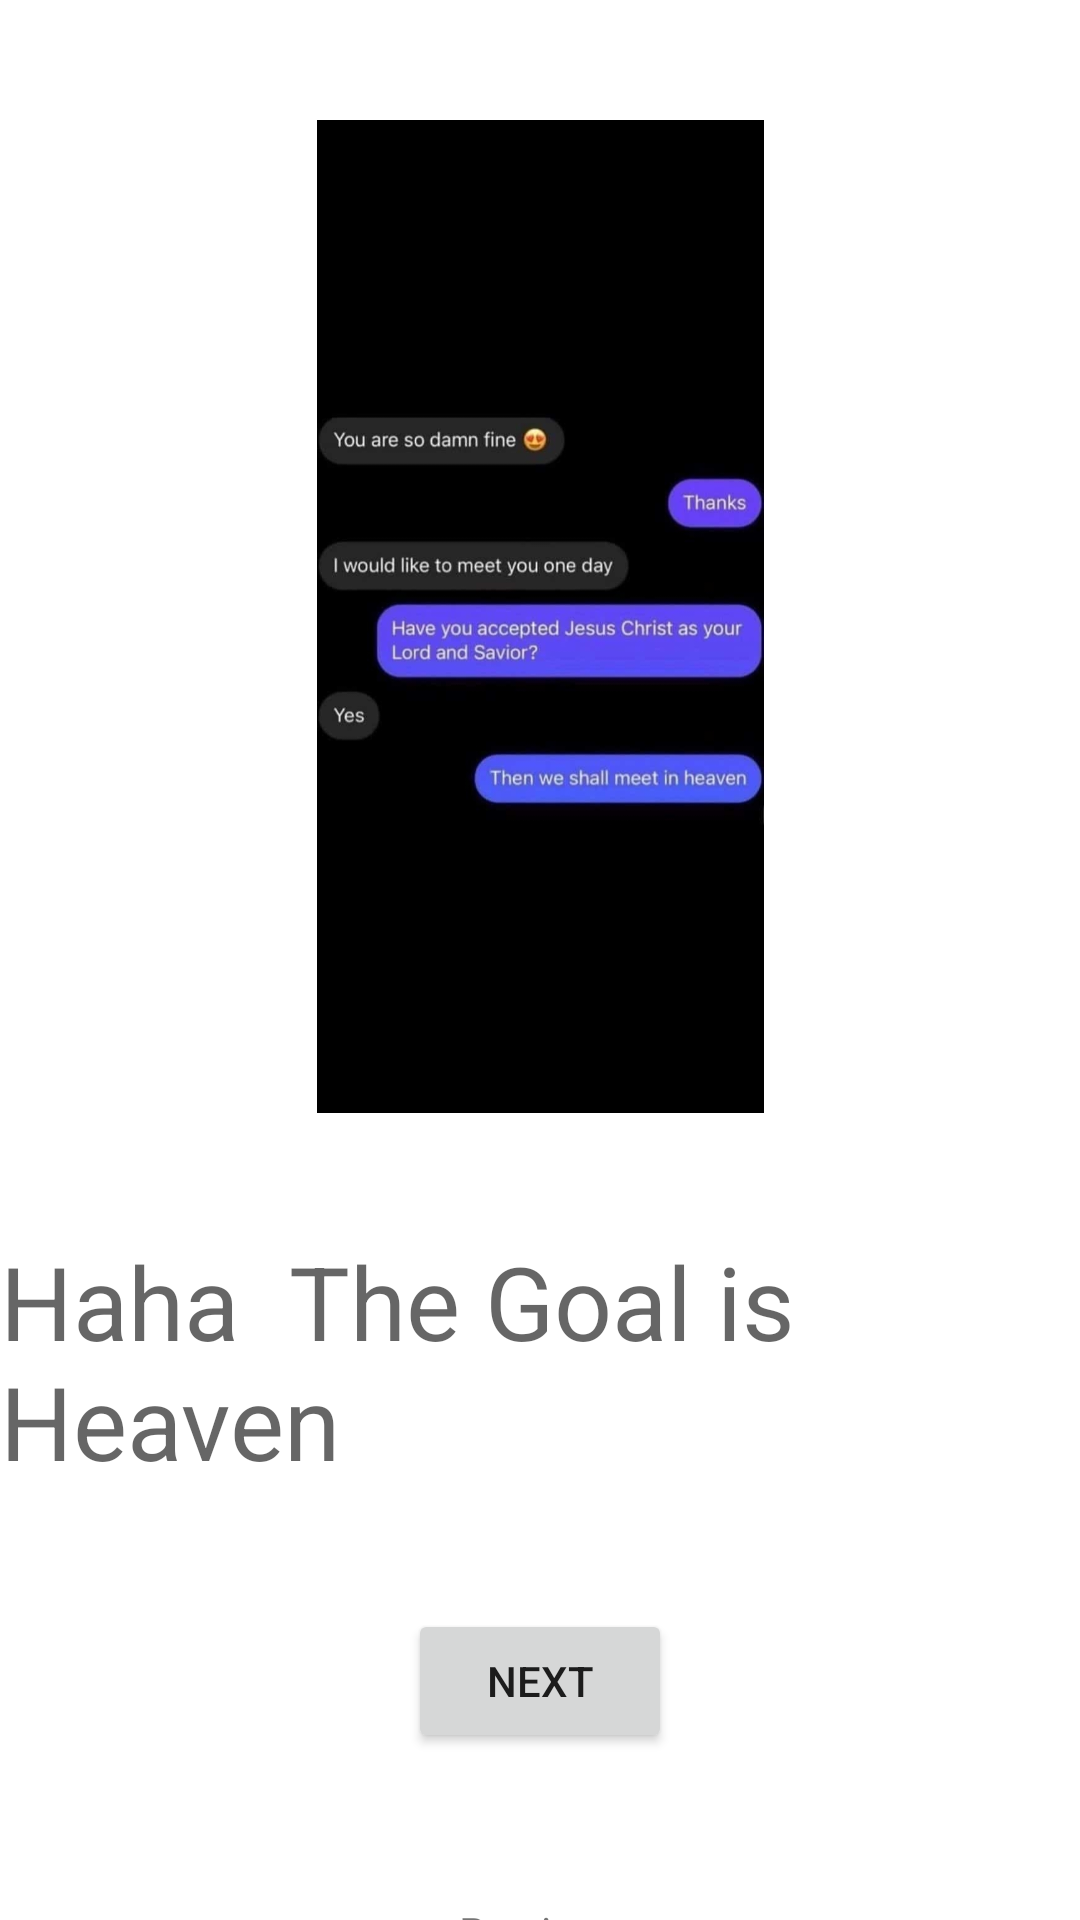

Layout XML and referenced resources for this Android screen:
<!-- AndroidManifest.xml: application theme Theme.MemeLoad -->
<!-- res/layout/activity_meme4.xml -->
<?xml version="1.0" encoding="utf-8"?>
<androidx.constraintlayout.widget.ConstraintLayout xmlns:android="http://schemas.android.com/apk/res/android"
    xmlns:app="http://schemas.android.com/apk/res-auto"
    xmlns:tools="http://schemas.android.com/tools"
    android:layout_width="match_parent"
    android:layout_height="match_parent"
    tools:context=".Meme4">

    <ImageView
        android:id="@+id/ivmeme5"
        android:layout_width="273dp"
        android:layout_height="331dp"
        android:layout_marginStart="16dp"
        android:layout_marginTop="40dp"
        android:layout_marginEnd="16dp"
        app:layout_constraintEnd_toEndOf="parent"
        app:layout_constraintStart_toStartOf="parent"
        app:layout_constraintTop_toTopOf="parent"
        app:srcCompat="@drawable/meme5" />

    <TextView
        android:id="@+id/tvMeme5"
        android:layout_width="wrap_content"
        android:layout_height="wrap_content"
        android:layout_marginStart="16dp"
        android:layout_marginTop="40dp"
        android:layout_marginEnd="16dp"
        android:text="Haha  The Goal is Heaven"
        android:textAppearance="@style/TextAppearance.AppCompat.Display1"
        app:layout_constraintEnd_toEndOf="parent"
        app:layout_constraintStart_toStartOf="parent"
        app:layout_constraintTop_toBottomOf="@+id/ivmeme5" />

    <Button
        android:id="@+id/btnMeme5"
        android:layout_width="wrap_content"
        android:layout_height="wrap_content"
        android:layout_marginStart="16dp"
        android:layout_marginTop="40dp"
        android:layout_marginEnd="16dp"
        android:text="Next"
        app:layout_constraintEnd_toEndOf="parent"
        app:layout_constraintStart_toStartOf="parent"
        app:layout_constraintTop_toBottomOf="@+id/tvMeme5" />

    <TextView
        android:id="@+id/tvPrevious3"
        android:layout_width="wrap_content"
        android:layout_height="wrap_content"
        android:layout_marginStart="16dp"
        android:layout_marginTop="50dp"
        android:layout_marginEnd="16dp"
        android:text="Previous"
        app:layout_constraintEnd_toEndOf="parent"
        app:layout_constraintStart_toStartOf="parent"
        app:layout_constraintTop_toBottomOf="@+id/btnMeme5" />
</androidx.constraintlayout.widget.ConstraintLayout>
<!-- resources referenced by this layout -->
<resources>
  <!-- drawable meme5: jpg bitmap (drawable-v24, 96470 bytes) -->
  <style name="Theme.MemeLoad" parent="Theme.MaterialComponents.DayNight.DarkActionBar">
          
          <item name="colorPrimary">@color/purple_500</item>
          <item name="colorPrimaryVariant">@color/purple_700</item>
          <item name="colorOnPrimary">@color/white</item>
          
          <item name="colorSecondary">@color/teal_200</item>
          <item name="colorSecondaryVariant">@color/teal_700</item>
          <item name="colorOnSecondary">@color/black</item>
          
          <item name="android:statusBarColor">?attr/colorPrimaryVariant</item>
          
      </style>
  <!-- not gathered from this repository: default colours our renderer supplied (Android Studio template values) -->
  <color name="purple_500">#FF6200EE</color>
  <color name="purple_700">#FF3700B3</color>
  <color name="teal_200">#FF03DAC5</color>
  <color name="teal_700">#FF018786</color>
  <color name="black">#FF000000</color>
  <color name="white">#FFFFFFFF</color>
</resources>
